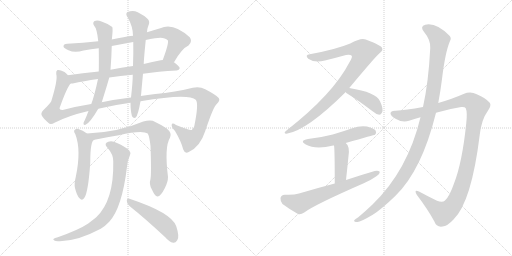
t = 0.00 s
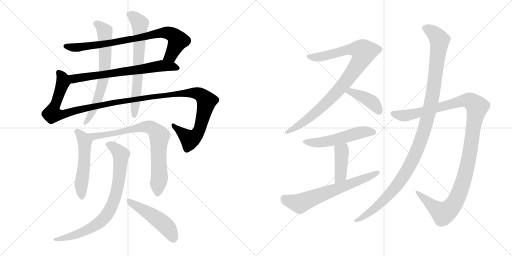
t = 2.77 s
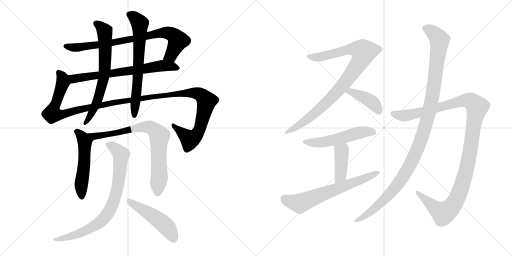
t = 5.54 s
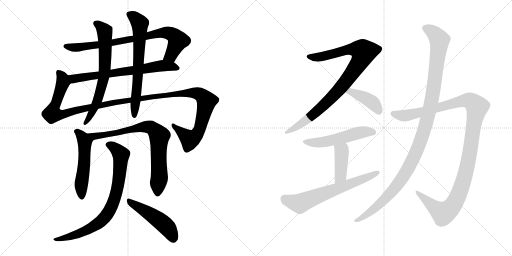
t = 8.31 s
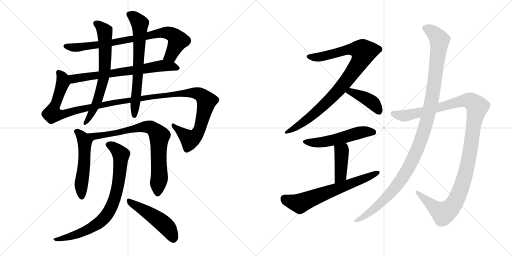
t = 11.09 s
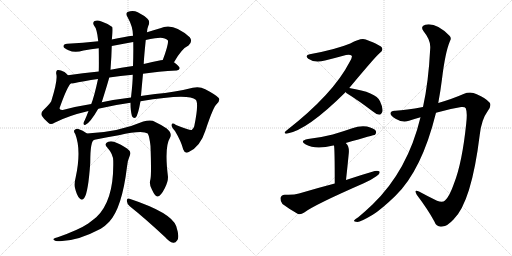
t = 13.86 s

The animated SVG that drew these frames (rendered in a browser with its animation timeline set to each time). Animation: 16 CSS @keyframes rules; one cycle of 13.86 s.

<svg version="1.1" viewBox="0 0 2048 1024" xmlns="http://www.w3.org/2000/svg">
  <g stroke="lightgray" stroke-dasharray="1,1" stroke-width="1" transform="scale(4, 4)">
    <line x1="0" y1="0" x2="256" y2="256"></line>
    <line x1="256" y1="0" x2="0" y2="256"></line>
    <line x1="128" y1="0" x2="128" y2="256"></line>
    <line x1="0" y1="128" x2="256" y2="128"></line>
    <line x1="256" y1="0" x2="512" y2="256"></line>
    <line x1="512" y1="0" x2="256" y2="256"></line>
    <line x1="384" y1="0" x2="384" y2="256"></line>
    <line x1="256" y1="128" x2="512" y2="128"></line>
  </g>
<g transform="scale(1, -1) translate(0, -850)">
   <style type="text/css">
    @keyframes keyframes0 {
      from {
       stroke: black;
       stroke-dashoffset: 813;
       stroke-width: 128;
       }
       73% {
       animation-timing-function: step-end;
       stroke: black;
       stroke-dashoffset: 0;
       stroke-width: 128;
       }
       to {
       stroke: black;
       stroke-width: 1024;
       }
       }
       #make-me-a-hanzi-animation-0 {
         animation: keyframes0 0.911621s both;
         animation-delay: 0.000000s;
         animation-timing-function: linear;
       }
    @keyframes keyframes1 {
      from {
       stroke: black;
       stroke-dashoffset: 694;
       stroke-width: 128;
       }
       69% {
       animation-timing-function: step-end;
       stroke: black;
       stroke-dashoffset: 0;
       stroke-width: 128;
       }
       to {
       stroke: black;
       stroke-width: 1024;
       }
       }
       #make-me-a-hanzi-animation-1 {
         animation: keyframes1 0.814779s both;
         animation-delay: 0.911621s;
         animation-timing-function: linear;
       }
    @keyframes keyframes2 {
      from {
       stroke: black;
       stroke-dashoffset: 1331;
       stroke-width: 128;
       }
       81% {
       animation-timing-function: step-end;
       stroke: black;
       stroke-dashoffset: 0;
       stroke-width: 128;
       }
       to {
       stroke: black;
       stroke-width: 1024;
       }
       }
       #make-me-a-hanzi-animation-2 {
         animation: keyframes2 1.333171s both;
         animation-delay: 1.726400s;
         animation-timing-function: linear;
       }
    @keyframes keyframes3 {
      from {
       stroke: black;
       stroke-dashoffset: 684;
       stroke-width: 128;
       }
       69% {
       animation-timing-function: step-end;
       stroke: black;
       stroke-dashoffset: 0;
       stroke-width: 128;
       }
       to {
       stroke: black;
       stroke-width: 1024;
       }
       }
       #make-me-a-hanzi-animation-3 {
         animation: keyframes3 0.806641s both;
         animation-delay: 3.059570s;
         animation-timing-function: linear;
       }
    @keyframes keyframes4 {
      from {
       stroke: black;
       stroke-dashoffset: 678;
       stroke-width: 128;
       }
       69% {
       animation-timing-function: step-end;
       stroke: black;
       stroke-dashoffset: 0;
       stroke-width: 128;
       }
       to {
       stroke: black;
       stroke-width: 1024;
       }
       }
       #make-me-a-hanzi-animation-4 {
         animation: keyframes4 0.801758s both;
         animation-delay: 3.866211s;
         animation-timing-function: linear;
       }
    @keyframes keyframes5 {
      from {
       stroke: black;
       stroke-dashoffset: 530;
       stroke-width: 128;
       }
       63% {
       animation-timing-function: step-end;
       stroke: black;
       stroke-dashoffset: 0;
       stroke-width: 128;
       }
       to {
       stroke: black;
       stroke-width: 1024;
       }
       }
       #make-me-a-hanzi-animation-5 {
         animation: keyframes5 0.681315s both;
         animation-delay: 4.667969s;
         animation-timing-function: linear;
       }
    @keyframes keyframes6 {
      from {
       stroke: black;
       stroke-dashoffset: 790;
       stroke-width: 128;
       }
       72% {
       animation-timing-function: step-end;
       stroke: black;
       stroke-dashoffset: 0;
       stroke-width: 128;
       }
       to {
       stroke: black;
       stroke-width: 1024;
       }
       }
       #make-me-a-hanzi-animation-6 {
         animation: keyframes6 0.892904s both;
         animation-delay: 5.349284s;
         animation-timing-function: linear;
       }
    @keyframes keyframes7 {
      from {
       stroke: black;
       stroke-dashoffset: 804;
       stroke-width: 128;
       }
       72% {
       animation-timing-function: step-end;
       stroke: black;
       stroke-dashoffset: 0;
       stroke-width: 128;
       }
       to {
       stroke: black;
       stroke-width: 1024;
       }
       }
       #make-me-a-hanzi-animation-7 {
         animation: keyframes7 0.904297s both;
         animation-delay: 6.242188s;
         animation-timing-function: linear;
       }
    @keyframes keyframes8 {
      from {
       stroke: black;
       stroke-dashoffset: 490;
       stroke-width: 128;
       }
       61% {
       animation-timing-function: step-end;
       stroke: black;
       stroke-dashoffset: 0;
       stroke-width: 128;
       }
       to {
       stroke: black;
       stroke-width: 1024;
       }
       }
       #make-me-a-hanzi-animation-8 {
         animation: keyframes8 0.648763s both;
         animation-delay: 7.146484s;
         animation-timing-function: linear;
       }
    @keyframes keyframes9 {
      from {
       stroke: black;
       stroke-dashoffset: 932;
       stroke-width: 128;
       }
       75% {
       animation-timing-function: step-end;
       stroke: black;
       stroke-dashoffset: 0;
       stroke-width: 128;
       }
       to {
       stroke: black;
       stroke-width: 1024;
       }
       }
       #make-me-a-hanzi-animation-9 {
         animation: keyframes9 1.008464s both;
         animation-delay: 7.795247s;
         animation-timing-function: linear;
       }
    @keyframes keyframes10 {
      from {
       stroke: black;
       stroke-dashoffset: 409;
       stroke-width: 128;
       }
       57% {
       animation-timing-function: step-end;
       stroke: black;
       stroke-dashoffset: 0;
       stroke-width: 128;
       }
       to {
       stroke: black;
       stroke-width: 1024;
       }
       }
       #make-me-a-hanzi-animation-10 {
         animation: keyframes10 0.582845s both;
         animation-delay: 8.803711s;
         animation-timing-function: linear;
       }
    @keyframes keyframes11 {
      from {
       stroke: black;
       stroke-dashoffset: 536;
       stroke-width: 128;
       }
       64% {
       animation-timing-function: step-end;
       stroke: black;
       stroke-dashoffset: 0;
       stroke-width: 128;
       }
       to {
       stroke: black;
       stroke-width: 1024;
       }
       }
       #make-me-a-hanzi-animation-11 {
         animation: keyframes11 0.686198s both;
         animation-delay: 9.386556s;
         animation-timing-function: linear;
       }
    @keyframes keyframes12 {
      from {
       stroke: black;
       stroke-dashoffset: 413;
       stroke-width: 128;
       }
       57% {
       animation-timing-function: step-end;
       stroke: black;
       stroke-dashoffset: 0;
       stroke-width: 128;
       }
       to {
       stroke: black;
       stroke-width: 1024;
       }
       }
       #make-me-a-hanzi-animation-12 {
         animation: keyframes12 0.586100s both;
         animation-delay: 10.072754s;
         animation-timing-function: linear;
       }
    @keyframes keyframes13 {
      from {
       stroke: black;
       stroke-dashoffset: 657;
       stroke-width: 128;
       }
       68% {
       animation-timing-function: step-end;
       stroke: black;
       stroke-dashoffset: 0;
       stroke-width: 128;
       }
       to {
       stroke: black;
       stroke-width: 1024;
       }
       }
       #make-me-a-hanzi-animation-13 {
         animation: keyframes13 0.784668s both;
         animation-delay: 10.658854s;
         animation-timing-function: linear;
       }
    @keyframes keyframes14 {
      from {
       stroke: black;
       stroke-dashoffset: 1190;
       stroke-width: 128;
       }
       79% {
       animation-timing-function: step-end;
       stroke: black;
       stroke-dashoffset: 0;
       stroke-width: 128;
       }
       to {
       stroke: black;
       stroke-width: 1024;
       }
       }
       #make-me-a-hanzi-animation-14 {
         animation: keyframes14 1.218424s both;
         animation-delay: 11.443522s;
         animation-timing-function: linear;
       }
    @keyframes keyframes15 {
      from {
       stroke: black;
       stroke-dashoffset: 1161;
       stroke-width: 128;
       }
       79% {
       animation-timing-function: step-end;
       stroke: black;
       stroke-dashoffset: 0;
       stroke-width: 128;
       }
       to {
       stroke: black;
       stroke-width: 1024;
       }
       }
       #make-me-a-hanzi-animation-15 {
         animation: keyframes15 1.194824s both;
         animation-delay: 12.661947s;
         animation-timing-function: linear;
       }
</style>
<path d="M 696 601 Q 727 656 754 668 Q 772 684 759 701 Q 692 762 641 737 Q 614 730 588 721 L 532 707 Q 498 703 447 692 L 393 685 Q 332 678 269 675 Q 253 674 254 664 Q 255 657 274 649 Q 299 637 334 648 Q 364 654 395 657 L 447 666 Q 489 675 533 682 L 583 690 Q 601 694 620 697 Q 657 704 671 689 Q 677 680 651 610 C 641 582 681 575 696 601 Z" fill="lightgray"></path> 
<path d="M 572 555 Q 633 564 707 568 Q 717 569 719 577 Q 719 584 696 601 L 651 610 Q 647 610 643 609 Q 609 602 575 594 L 532 586 Q 484 579 442 571 L 395 564 Q 329 557 272 549 C 242 545 253 513 283 516 Q 286 516 291 516 Q 333 526 392 534 L 437 540 Q 480 547 531 551 L 572 555 Z" fill="lightgray"></path> 
<path d="M 393 415 Q 454 430 522 439 L 562 445 Q 754 478 783 451 Q 796 438 777 345 Q 774 335 767 330 Q 761 327 704 350 Q 689 360 687 352 Q 684 343 700 326 Q 725 284 733 252 Q 740 233 755 242 Q 801 263 821 326 Q 854 425 867 434 Q 882 449 875 458 Q 865 470 821 493 Q 799 505 771 499 Q 701 481 621 474 Q 590 471 563 466 L 524 460 Q 464 453 407 441 L 365 434 Q 307 425 251 410 Q 238 409 238 417 Q 269 504 283 516 C 294 534 294 534 272 549 Q 265 556 258 562 Q 239 572 230 570 Q 223 567 225 554 Q 232 532 205 445 Q 198 433 173 409 Q 161 397 168 386 Q 175 374 193 359 Q 202 349 218 359 Q 272 387 354 406 L 393 415 Z" fill="lightgray"></path> 
<path d="M 447 692 Q 448 696 448 698 Q 452 735 449 742 Q 433 755 406 764 Q 390 771 378 766 Q 369 759 376 748 Q 388 736 393 685 L 395 657 Q 396 591 395 564 L 392 534 Q 377 464 365 434 L 354 406 Q 347 387 339 369 Q 335 363 334 358 Q 333 348 342 351 Q 360 358 393 415 L 407 441 Q 431 517 437 540 L 442 571 Q 446 622 447 666 L 447 692 Z" fill="lightgray"></path> 
<path d="M 522 439 Q 522 406 528 385 Q 534 375 543 380 Q 552 389 562 445 L 563 466 Q 563 467 564 468 Q 568 513 572 555 L 575 594 Q 575 610 583 690 L 588 721 Q 589 737 593 746 Q 602 764 590 775 Q 577 788 551 801 Q 532 810 510 802 Q 500 795 511 780 Q 532 743 532 707 L 533 682 Q 534 639 532 586 L 531 551 Q 531 521 524 460 L 522 439 Z" fill="lightgray"></path> 
<path d="M 348 316 Q 332 329 311 335 Q 302 336 297 329 Q 294 323 301 314 Q 326 250 303 142 Q 296 115 300 98 Q 307 68 318 57 Q 328 45 337 58 Q 353 80 361 199 Q 361 290 378 291 C 380 293 372 298 348 316 Z" fill="lightgray"></path> 
<path d="M 602 134 Q 595 112 608 91 Q 621 63 630 64 Q 643 65 659 97 Q 672 122 672 142 Q 657 263 680 299 Q 690 317 667 336 Q 643 352 611 367 Q 596 371 573 364 Q 473 321 348 316 C 318 314 349 285 378 291 Q 432 303 475 309 Q 569 331 591 316 Q 598 303 602 266 Q 606 157 602 134 Z" fill="lightgray"></path> 
<path d="M 453 204 Q 456 48 385 -19 Q 370 -31 353 -44 Q 316 -69 231 -99 Q 218 -102 215 -105 Q 209 -109 223 -114 Q 298 -121 403 -65 Q 422 -53 437 -37 Q 488 18 508 183 Q 509 205 520 230 Q 524 240 517 248 Q 501 264 468 278 Q 449 288 433 283 Q 414 276 429 260 Q 454 232 453 204 Z" fill="lightgray"></path> 
<path d="M 519 25 Q 583 -26 661 -99 Q 677 -118 693 -121 Q 702 -122 709 -111 Q 719 -98 705 -55 Q 687 -1 518 55 Q 508 59 507 47 Q 508 34 519 25 Z" fill="lightgray"></path> 
<path d="M 1397 498 Q 1503 625 1518 637 Q 1534 649 1528 658 Q 1527 668 1463 692 Q 1445 701 1401 676 Q 1343 652 1239 633 Q 1218 630 1233 615 Q 1258 597 1300 608 Q 1348 620 1384 630 Q 1400 634 1407 627 Q 1410 621 1399 603 Q 1333 474 1146 328 Q 1131 316 1146 315 Q 1227 327 1383 482 L 1397 498 Z" fill="lightgray"></path> 
<path d="M 1383 482 Q 1384 478 1390 475 Q 1435 447 1489 406 Q 1504 393 1517 391 Q 1524 391 1528 400 Q 1535 413 1520 445 Q 1505 481 1397 498 C 1369 503 1369 503 1383 482 Z" fill="lightgray"></path> 
<path d="M 1383 278 Q 1498 311 1500 311 Q 1507 318 1503 327 Q 1496 337 1468 344 Q 1438 348 1409 337 Q 1372 324 1331 312 Q 1285 300 1232 294 Q 1196 287 1223 272 Q 1262 250 1333 268 Q 1334 268 1336 268 L 1383 278 Z" fill="lightgray"></path> 
<path d="M 1336 268 Q 1339 256 1339 116 C 1339 86 1381 100 1384 130 Q 1390 184 1394 226 Q 1400 265 1383 278 C 1361 299 1332 298 1336 268 Z" fill="lightgray"></path> 
<path d="M 1339 116 Q 1270 98 1196 76 Q 1174 69 1139 71 Q 1124 70 1122 58 Q 1121 43 1130 34 Q 1155 15 1192 -6 Q 1204 -9 1217 0 Q 1256 30 1455 117 Q 1483 129 1504 144 Q 1519 153 1519 163 Q 1513 169 1499 166 Q 1444 150 1384 130 L 1339 116 Z" fill="lightgray"></path> 
<path d="M 1744 399 Q 1793 414 1845 422 Q 1860 423 1863 417 Q 1870 401 1865 357 Q 1849 200 1816 116 Q 1798 64 1780 48 Q 1770 38 1748 47 Q 1709 66 1676 84 Q 1654 94 1667 71 Q 1713 10 1737 -35 Q 1746 -60 1770 -56 Q 1789 -55 1814 -28 Q 1886 42 1919 311 Q 1926 372 1951 406 Q 1967 428 1959 439 Q 1943 458 1907 473 Q 1882 486 1854 474 Q 1811 455 1753 438 L 1692 422 Q 1623 409 1582 407 Q 1563 408 1562 397 Q 1561 387 1584 374 Q 1612 358 1636 367 Q 1657 374 1682 381 L 1744 399 Z" fill="lightgray"></path> 
<path d="M 1682 381 Q 1631 168 1490 32 Q 1465 8 1433 -19 Q 1420 -26 1417 -31 Q 1413 -38 1430 -38 Q 1442 -38 1491 -9 Q 1525 12 1581 66 Q 1687 168 1744 399 L 1753 438 Q 1762 486 1768 534 Q 1781 642 1800 686 Q 1807 698 1798 707 Q 1744 761 1701 751 Q 1679 744 1695 724 Q 1723 690 1721 658 Q 1714 520 1692 422 L 1682 381 Z" fill="lightgray"></path> 
      <clipPath id="make-me-a-hanzi-clip-0">
      <path d="M 696 601 Q 727 656 754 668 Q 772 684 759 701 Q 692 762 641 737 Q 614 730 588 721 L 532 707 Q 498 703 447 692 L 393 685 Q 332 678 269 675 Q 253 674 254 664 Q 255 657 274 649 Q 299 637 334 648 Q 364 654 395 657 L 447 666 Q 489 675 533 682 L 583 690 Q 601 694 620 697 Q 657 704 671 689 Q 677 680 651 610 C 641 582 681 575 696 601 Z" fill="lightgray"></path>
      </clipPath>
      <path clip-path="url(#make-me-a-hanzi-clip-0)" d="M 263 665 L 296 660 L 387 670 L 524 692 L 639 718 L 674 719 L 693 710 L 712 688 L 684 629 L 661 619 " fill="none" id="make-me-a-hanzi-animation-0" stroke-dasharray="685 1370" stroke-linecap="round"></path>

      <clipPath id="make-me-a-hanzi-clip-1">
      <path d="M 572 555 Q 633 564 707 568 Q 717 569 719 577 Q 719 584 696 601 L 651 610 Q 647 610 643 609 Q 609 602 575 594 L 532 586 Q 484 579 442 571 L 395 564 Q 329 557 272 549 C 242 545 253 513 283 516 Q 286 516 291 516 Q 333 526 392 534 L 437 540 Q 480 547 531 551 L 572 555 Z" fill="lightgray"></path>
      </clipPath>
      <path clip-path="url(#make-me-a-hanzi-clip-1)" d="M 280 545 L 290 537 L 307 536 L 654 587 L 693 584 L 710 576 " fill="none" id="make-me-a-hanzi-animation-1" stroke-dasharray="566 1132" stroke-linecap="round"></path>

      <clipPath id="make-me-a-hanzi-clip-2">
      <path d="M 393 415 Q 454 430 522 439 L 562 445 Q 754 478 783 451 Q 796 438 777 345 Q 774 335 767 330 Q 761 327 704 350 Q 689 360 687 352 Q 684 343 700 326 Q 725 284 733 252 Q 740 233 755 242 Q 801 263 821 326 Q 854 425 867 434 Q 882 449 875 458 Q 865 470 821 493 Q 799 505 771 499 Q 701 481 621 474 Q 590 471 563 466 L 524 460 Q 464 453 407 441 L 365 434 Q 307 425 251 410 Q 238 409 238 417 Q 269 504 283 516 C 294 534 294 534 272 549 Q 265 556 258 562 Q 239 572 230 570 Q 223 567 225 554 Q 232 532 205 445 Q 198 433 173 409 Q 161 397 168 386 Q 175 374 193 359 Q 202 349 218 359 Q 272 387 354 406 L 393 415 Z" fill="lightgray"></path>
      </clipPath>
      <path clip-path="url(#make-me-a-hanzi-clip-2)" d="M 235 561 L 251 535 L 252 521 L 210 405 L 210 395 L 226 392 L 259 394 L 445 439 L 574 454 L 614 465 L 624 461 L 677 472 L 768 479 L 798 473 L 814 461 L 826 445 L 822 422 L 796 325 L 778 302 L 756 294 L 694 347 " fill="none" id="make-me-a-hanzi-animation-2" stroke-dasharray="1203 2406" stroke-linecap="round"></path>

      <clipPath id="make-me-a-hanzi-clip-3">
      <path d="M 447 692 Q 448 696 448 698 Q 452 735 449 742 Q 433 755 406 764 Q 390 771 378 766 Q 369 759 376 748 Q 388 736 393 685 L 395 657 Q 396 591 395 564 L 392 534 Q 377 464 365 434 L 354 406 Q 347 387 339 369 Q 335 363 334 358 Q 333 348 342 351 Q 360 358 393 415 L 407 441 Q 431 517 437 540 L 442 571 Q 446 622 447 666 L 447 692 Z" fill="lightgray"></path>
      </clipPath>
      <path clip-path="url(#make-me-a-hanzi-clip-3)" d="M 385 756 L 419 725 L 419 567 L 388 443 L 342 359 " fill="none" id="make-me-a-hanzi-animation-3" stroke-dasharray="556 1112" stroke-linecap="round"></path>

      <clipPath id="make-me-a-hanzi-clip-4">
      <path d="M 522 439 Q 522 406 528 385 Q 534 375 543 380 Q 552 389 562 445 L 563 466 Q 563 467 564 468 Q 568 513 572 555 L 575 594 Q 575 610 583 690 L 588 721 Q 589 737 593 746 Q 602 764 590 775 Q 577 788 551 801 Q 532 810 510 802 Q 500 795 511 780 Q 532 743 532 707 L 533 682 Q 534 639 532 586 L 531 551 Q 531 521 524 460 L 522 439 Z" fill="lightgray"></path>
      </clipPath>
      <path clip-path="url(#make-me-a-hanzi-clip-4)" d="M 519 791 L 546 773 L 559 755 L 552 550 L 537 388 " fill="none" id="make-me-a-hanzi-animation-4" stroke-dasharray="550 1100" stroke-linecap="round"></path>

      <clipPath id="make-me-a-hanzi-clip-5">
      <path d="M 348 316 Q 332 329 311 335 Q 302 336 297 329 Q 294 323 301 314 Q 326 250 303 142 Q 296 115 300 98 Q 307 68 318 57 Q 328 45 337 58 Q 353 80 361 199 Q 361 290 378 291 C 380 293 372 298 348 316 Z" fill="lightgray"></path>
      </clipPath>
      <path clip-path="url(#make-me-a-hanzi-clip-5)" d="M 308 324 L 340 281 L 339 213 L 325 116 L 327 62 " fill="none" id="make-me-a-hanzi-animation-5" stroke-dasharray="402 804" stroke-linecap="round"></path>

      <clipPath id="make-me-a-hanzi-clip-6">
      <path d="M 602 134 Q 595 112 608 91 Q 621 63 630 64 Q 643 65 659 97 Q 672 122 672 142 Q 657 263 680 299 Q 690 317 667 336 Q 643 352 611 367 Q 596 371 573 364 Q 473 321 348 316 C 318 314 349 285 378 291 Q 432 303 475 309 Q 569 331 591 316 Q 598 303 602 266 Q 606 157 602 134 Z" fill="lightgray"></path>
      </clipPath>
      <path clip-path="url(#make-me-a-hanzi-clip-6)" d="M 356 316 L 383 304 L 506 325 L 574 343 L 596 343 L 616 332 L 637 306 L 638 150 L 631 75 " fill="none" id="make-me-a-hanzi-animation-6" stroke-dasharray="662 1324" stroke-linecap="round"></path>

      <clipPath id="make-me-a-hanzi-clip-7">
      <path d="M 453 204 Q 456 48 385 -19 Q 370 -31 353 -44 Q 316 -69 231 -99 Q 218 -102 215 -105 Q 209 -109 223 -114 Q 298 -121 403 -65 Q 422 -53 437 -37 Q 488 18 508 183 Q 509 205 520 230 Q 524 240 517 248 Q 501 264 468 278 Q 449 288 433 283 Q 414 276 429 260 Q 454 232 453 204 Z" fill="lightgray"></path>
      </clipPath>
      <path clip-path="url(#make-me-a-hanzi-clip-7)" d="M 434 271 L 476 242 L 484 221 L 469 97 L 458 53 L 432 -2 L 415 -25 L 369 -60 L 294 -92 L 220 -108 " fill="none" id="make-me-a-hanzi-animation-7" stroke-dasharray="676 1352" stroke-linecap="round"></path>

      <clipPath id="make-me-a-hanzi-clip-8">
      <path d="M 519 25 Q 583 -26 661 -99 Q 677 -118 693 -121 Q 702 -122 709 -111 Q 719 -98 705 -55 Q 687 -1 518 55 Q 508 59 507 47 Q 508 34 519 25 Z" fill="lightgray"></path>
      </clipPath>
      <path clip-path="url(#make-me-a-hanzi-clip-8)" d="M 518 44 L 648 -40 L 673 -64 L 693 -104 " fill="none" id="make-me-a-hanzi-animation-8" stroke-dasharray="362 724" stroke-linecap="round"></path>

      <clipPath id="make-me-a-hanzi-clip-9">
      <path d="M 1397 498 Q 1503 625 1518 637 Q 1534 649 1528 658 Q 1527 668 1463 692 Q 1445 701 1401 676 Q 1343 652 1239 633 Q 1218 630 1233 615 Q 1258 597 1300 608 Q 1348 620 1384 630 Q 1400 634 1407 627 Q 1410 621 1399 603 Q 1333 474 1146 328 Q 1131 316 1146 315 Q 1227 327 1383 482 L 1397 498 Z" fill="lightgray"></path>
      </clipPath>
      <path clip-path="url(#make-me-a-hanzi-clip-9)" d="M 1236 624 L 1275 621 L 1404 653 L 1440 651 L 1455 643 L 1437 599 L 1343 476 L 1260 397 L 1203 353 L 1149 322 " fill="none" id="make-me-a-hanzi-animation-9" stroke-dasharray="804 1608" stroke-linecap="round"></path>

      <clipPath id="make-me-a-hanzi-clip-10">
      <path d="M 1383 482 Q 1384 478 1390 475 Q 1435 447 1489 406 Q 1504 393 1517 391 Q 1524 391 1528 400 Q 1535 413 1520 445 Q 1505 481 1397 498 C 1369 503 1369 503 1383 482 Z" fill="lightgray"></path>
      </clipPath>
      <path clip-path="url(#make-me-a-hanzi-clip-10)" d="M 1391 483 L 1406 484 L 1481 447 L 1503 427 L 1514 405 " fill="none" id="make-me-a-hanzi-animation-10" stroke-dasharray="281 562" stroke-linecap="round"></path>

      <clipPath id="make-me-a-hanzi-clip-11">
      <path d="M 1383 278 Q 1498 311 1500 311 Q 1507 318 1503 327 Q 1496 337 1468 344 Q 1438 348 1409 337 Q 1372 324 1331 312 Q 1285 300 1232 294 Q 1196 287 1223 272 Q 1262 250 1333 268 Q 1334 268 1336 268 L 1383 278 Z" fill="lightgray"></path>
      </clipPath>
      <path clip-path="url(#make-me-a-hanzi-clip-11)" d="M 1224 284 L 1285 280 L 1390 303 L 1447 322 L 1483 323 L 1497 317 " fill="none" id="make-me-a-hanzi-animation-11" stroke-dasharray="408 816" stroke-linecap="round"></path>

      <clipPath id="make-me-a-hanzi-clip-12">
      <path d="M 1336 268 Q 1339 256 1339 116 C 1339 86 1381 100 1384 130 Q 1390 184 1394 226 Q 1400 265 1383 278 C 1361 299 1332 298 1336 268 Z" fill="lightgray"></path>
      </clipPath>
      <path clip-path="url(#make-me-a-hanzi-clip-12)" d="M 1342 267 L 1366 245 L 1367 237 L 1362 148 L 1343 129 " fill="none" id="make-me-a-hanzi-animation-12" stroke-dasharray="285 570" stroke-linecap="round"></path>

      <clipPath id="make-me-a-hanzi-clip-13">
      <path d="M 1339 116 Q 1270 98 1196 76 Q 1174 69 1139 71 Q 1124 70 1122 58 Q 1121 43 1130 34 Q 1155 15 1192 -6 Q 1204 -9 1217 0 Q 1256 30 1455 117 Q 1483 129 1504 144 Q 1519 153 1519 163 Q 1513 169 1499 166 Q 1444 150 1384 130 L 1339 116 Z" fill="lightgray"></path>
      </clipPath>
      <path clip-path="url(#make-me-a-hanzi-clip-13)" d="M 1138 55 L 1199 36 L 1513 160 " fill="none" id="make-me-a-hanzi-animation-13" stroke-dasharray="529 1058" stroke-linecap="round"></path>

      <clipPath id="make-me-a-hanzi-clip-14">
      <path d="M 1744 399 Q 1793 414 1845 422 Q 1860 423 1863 417 Q 1870 401 1865 357 Q 1849 200 1816 116 Q 1798 64 1780 48 Q 1770 38 1748 47 Q 1709 66 1676 84 Q 1654 94 1667 71 Q 1713 10 1737 -35 Q 1746 -60 1770 -56 Q 1789 -55 1814 -28 Q 1886 42 1919 311 Q 1926 372 1951 406 Q 1967 428 1959 439 Q 1943 458 1907 473 Q 1882 486 1854 474 Q 1811 455 1753 438 L 1692 422 Q 1623 409 1582 407 Q 1563 408 1562 397 Q 1561 387 1584 374 Q 1612 358 1636 367 Q 1657 374 1682 381 L 1744 399 Z" fill="lightgray"></path>
      </clipPath>
      <path clip-path="url(#make-me-a-hanzi-clip-14)" d="M 1573 395 L 1625 387 L 1858 448 L 1888 443 L 1908 423 L 1868 181 L 1846 101 L 1815 34 L 1796 11 L 1773 -3 L 1734 22 L 1677 73 " fill="none" id="make-me-a-hanzi-animation-14" stroke-dasharray="1062 2124" stroke-linecap="round"></path>

      <clipPath id="make-me-a-hanzi-clip-15">
      <path d="M 1682 381 Q 1631 168 1490 32 Q 1465 8 1433 -19 Q 1420 -26 1417 -31 Q 1413 -38 1430 -38 Q 1442 -38 1491 -9 Q 1525 12 1581 66 Q 1687 168 1744 399 L 1753 438 Q 1762 486 1768 534 Q 1781 642 1800 686 Q 1807 698 1798 707 Q 1744 761 1701 751 Q 1679 744 1695 724 Q 1723 690 1721 658 Q 1714 520 1692 422 L 1682 381 Z" fill="lightgray"></path>
      </clipPath>
      <path clip-path="url(#make-me-a-hanzi-clip-15)" d="M 1702 737 L 1744 710 L 1758 684 L 1727 450 L 1685 292 L 1635 180 L 1585 104 L 1514 29 L 1424 -33 " fill="none" id="make-me-a-hanzi-animation-15" stroke-dasharray="1033 2066" stroke-linecap="round"></path>

</g>
</svg>
